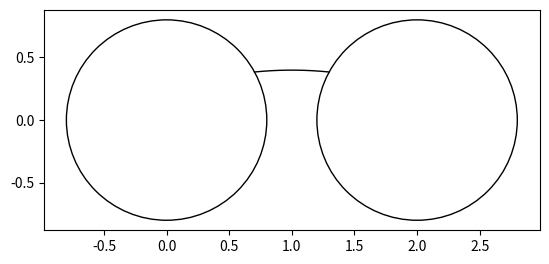

Reproduce this figure in Python.
import numpy as np
import math
import matplotlib.pyplot as plt
import random

pi=np.pi

def cos(x):
    return np.cos(x)

def sin(x):
    return np.sin(x)

def make_ngon(n):
    if n == 4:
        return ([1, 1, -1, -1, 1],[-1, 1, 1, -1, -1])
    # Makes the heaxagonal bounds
    tabX=[1]
    tabY=[0]
    for i in range(1,n+1):
        tabX+=[np.cos(i*2*np.pi/n)]
        tabY+=[np.sin(i*2*np.pi/n)]
    # print(tabX)
    # print(tabY)
    return (tabX,tabY)

def getLines(tabX,tabY,n):
    # Gets the vertices and vectors of the hexagonal table for plotting
    lineEqs=[]
    for i in range(0,n):
        vX=tabX[i+1]-tabX[i]
        vY=tabY[i+1]-tabY[i]
        lineEqs.append([tabX[i],tabY[i],vX,vY])
    return lineEqs

def mat_mul(Rinv,T,R,vX,vY,vS):
    # Matrix multiplication function
    V=[[vS],[vX],[vY]]
    V= np.matmul(R,V)
    V = np.matmul(T,V)
    V = np.matmul(Rinv,V)
    return (float(V[1][0]),float(V[2][0]),float(V[0][0]))

def rotate(x):
    # Creates a rotational matrix
    return np.matrix([[1,0,0],[0,cos(x),sin(x)],[0,-sin(x),cos(x)]],dtype=float)

def reflect(pX,pY,vX,vY,vS):
    # No-slip reflection on the disperser
    Tr = [[-cos(eta*pi),sin(eta*pi),0],[sin(eta*pi),cos(eta*pi),0],[0,0,-1]]
    if pX==0 and pY>0:
        Rinv=rotate(0)
        R=rotate(0)
        (vX,vY,vS)=mat_mul(Rinv,Tr,R,vX,vY,vS)
    elif pX==0 and pY<0:
        Rinv=rotate(-np.pi)
        R=rotate(np.pi)
        (vX,vY,vS)=mat_mul(Rinv,Tr,R,vX,vY,vS)
    else:
        if (pX>0 and pY>=0):
            normalAng=np.arctan(pY/pX)
        elif(pX<0 and pY>=0):
            normalAng=np.pi+np.arctan(pY/pX)
        elif (pX<0 and pY<=0):
            normalAng=np.pi+np.arctan(pY/pX)
        else:
            normalAng=2*np.pi+np.arctan(pY/pX)
        Rinv=rotate(np.pi/2-normalAng)
        R=rotate(normalAng-np.pi/2)
        (vX,vY,vS)=mat_mul(Rinv,Tr,R,vX,vY,vS)
    return (vX,vY,vS)

def BilliardIte(pX,pY,vX,vY,vS,r,isTorus,time,disp):
    bestTime=1000
    bestTime1=1000

    if(not isTorus):
        # if we pass in a point on the disperser we call reflect
        vX,vY,vS=reflect(pX,pY,vX,vY,vS)

    # This checks the collision with the disperser by solving for time t
    # We will have 4 different times because we have a parabolic trajectory
    print(vX,vY,vS)
    if disp == 0:
        coeff=[0.25*(gravity**2),-vY*gravity,-pY*gravity+vX**2+vY**2,2*pX*vX+2*pY*vY,pX**2+pY**2-r**2]
        intersect = np.roots(coeff)
        for ti in intersect:
            if np.iscomplex(ti) or ti<10**(-9):
                continue
            ti = float(ti.real)
            if ti < bestTime:
                bestTime = ti
                bestxTravel=[]
                bestyTravel=[]
                for j in np.linspace(0,ti,10*int(math.exp(ti))):
                    bestxTravel.append(pX + vX*j)
                    bestyTravel.append(pY + vY*j - 0.5*(j**2)*gravity)
                bestPx = pX + vX*ti
                bestPy = pY + vY*ti - 0.5*(ti**2)*gravity

    elif disp == 1:
        coeff1=[0.25*(gravity**2),-vY*gravity,-pY*gravity+vX**2+vY**2,2*pX*vX+2*pY*vY-4*vX,pX**2+pY**2-r**2-4*pX+4]
        intersect1 = np.roots(coeff1)
        for ti in intersect1:
            if np.iscomplex(ti) or ti<10**(-9):
                continue
            ti = float(ti.real)
            if ti < bestTime1:
                bestTime1 = ti
                bestxTravel=[]
                bestyTravel=[]
                for j in np.linspace(0,ti,10*int(math.exp(ti))):
                    bestxTravel.append(pX + vX*j)
                    bestyTravel.append(pY + vY*j - 0.5*(j**2)*gravity)
                bestPx = pX + vX*ti
                bestPy = pY + vY*ti - 0.5*(ti**2)*gravity

    if disp == 0 and bestTime>10**(-9) and bestTime != 1000:
        time+=bestTime
        return (bestPx,bestPy,vX,vY-bestTime*gravity,vS,False,time,bestxTravel,bestyTravel,1)
    elif disp == 1 and bestTime1>10**(-9) and bestTime1 != 1000:
        time+=bestTime1
        return (bestPx,bestPy,vX,vY-bestTime1*gravity,vS,False,time,bestxTravel,bestyTravel,0)
    else:
        return (0,0,0,0,0,False,0,0,0,-1)


def torus(pX,pY,wall):
    # Makes the torus effect. Instead of reflecting it starts on the opposite side of the hexagonal bounds.
    if(isTorus):
        if(wall==1 or wall==4):
            pY=-pY
            if wall==1:
                wall=4
            else:
                wall=1
        elif(wall==0 or wall==3):
            rDis=(pX**2+pY**2)**0.5
            if wall==0:
                ang=np.arctan(pY/pX)
                pX=rDis*np.cos(4/3*np.pi-ang)
                pY=rDis*np.sin(4/3*np.pi-ang)
                wall=3
            else:
                ang=np.arctan(pY/pX)
                pX=rDis*np.cos(1/3*np.pi-ang)
                pY=rDis*np.sin(1/3*np.pi-ang)
                wall=0
        elif(wall==2 or wall==5):
            rDis=(pX**2+pY**2)**0.5
            if wall==2:
                ang=np.arctan(pY/pX)
                pX=rDis*np.cos(10/6*np.pi-ang)
                pY=rDis*np.sin(10/6*np.pi-ang)
                wall=5
            else:
                ang=np.arctan(pY/pX)
                pX=rDis*np.cos(2/3*np.pi-ang)
                pY=rDis*np.sin(2/3*np.pi-ang)
                wall=2

        else:
            print("WARNING: VERTEX HIT")
    return (pX,pY,wall)

def box(pX,pY,wall):
    # Makes the torus effect. Instead of reflecting it starts on the opposite side of the hexagonal bounds.
    if(wall==0 or wall==2):
        pX=-pX
        if wall==0:
            wall=2
        else:
            wall=0
    elif(wall==1 or wall==3):
        pY=-pY
        if wall==1:
            wall=3
        else:
            wall=1
    else:
        print("WARNING: VERTEX HIT")
    return (pX,pY,wall)

def getXYAng(r,epsilon,n):
    # Gets initial positions with angles.
    xyPos=[[],[],[],[]]
    sang = 0.5 #np.pi/2-0.01
    x=r*cos(sang)
    y=r*sin(sang)
    if(y<0):
        y-=epsilon
    else:
        y+=epsilon
    angle = 0.1

    xyPos[0].append(x)
    xyPos[1].append(y)
    xyPos[2].append(angle)
    xyPos[3].append(sang)
    return xyPos
################################################################################
################################ Interact ######################################
################################################################################
r=0.8
sides=4
eta= np.arccos(1/3)/np.pi
N=10
etaRange=11
nXY=1
etaStart=0
etaEnd=1
perturbation = 0
gravity = 1
################################################################################
################################################################################
epsilon=0.0001
########################## TRAJECTORY MAP ######################################
xyang=getXYAng(r,epsilon,nXY)

for px,py,startAng, phiAng in zip(xyang[0],xyang[1],xyang[2],xyang[3]):
    fname='galton('+str(round(eta,2))+','+str(round(r,2))+'_x'+str(round(px,2))+'_y'+str(round(py,2))+'_ang'+str(round(math.degrees(startAng),2))+')_ite'+str(N)
    fig, ax = plt.subplots()
    ax.set_aspect('equal')
    h = (1-px)
    speed = ((2*gravity*h)/np.sin(2*startAng))**0.5
    pX=px
    pY=py
    vX=speed*np.cos(startAng)
    vY=speed*np.sin(startAng)
    vS=(speed*(2**0.5))*(np.cos(startAng)*np.sin(phiAng) - np.sin(startAng)*np.cos(phiAng))#(speed/(((1-np.cos(np.pi*eta))/(np.cos(np.pi*eta)+1))**0.5))*(-np.cos(startAng)*np.sin(phiAng) + np.sin(startAng)*np.cos(phiAng)) + perturbation
    trajX=[]
    trajY=[]
    isTorus=True # Don't change unless we are starting on the disperses
    time=0
    disp = 1

    for i in range(0,N):
        trajX.append(pX)
        trajY.append(pY)
        (pX,pY,vX,vY,vS,isTorus,time,xTravel,yTravel,disp)=BilliardIte(pX,pY,vX,vY,vS,r,isTorus,time,disp)
        if disp == -1:
            print(i)
            break
        for j in range(0,len(xTravel)):
            trajX.append(xTravel[j])
            trajY.append(yTravel[j])
        trajX.append(None)
        trajY.append(None)

    ax.plot(trajX, trajY,'k',linewidth=1)
    disperser=plt.Circle((0, 0), r, fill=False,color='k')
    disperser2 = plt.Circle((2, 0), r, fill=False,color='k')
    ax.add_patch(disperser)
    ax.add_patch(disperser2)
    ############################## Save of Show ###################################
    plt.show()
    # plt.axis('off')
    # plt.savefig(fname+'.eps',transparent=True)
    # plt.close('all')
